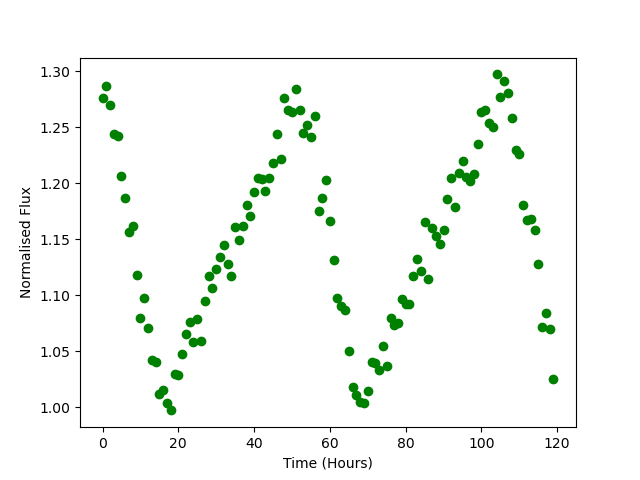

Values plotted in this chart, from the file beside it:
Time, Flux
0.0, 1.277
1.0, 1.287
2.0, 1.27
3.0, 1.244
4.0, 1.242
5.0, 1.207
6.0, 1.187
7.0, 1.156
8.0, 1.161
9.0, 1.118
10.0, 1.08
11.0, 1.098
12.0, 1.071
13.0, 1.042
14.0, 1.04
15.0, 1.012
16.0, 1.015
17.0, 1.003
18.0, 0.9971
19.0, 1.029
20.0, 1.028
21.0, 1.047
22.0, 1.065
23.0, 1.076
24.0, 1.059
25.0, 1.079
26.0, 1.059
27.0, 1.094
28.0, 1.117
29.0, 1.106
30.0, 1.123
31.0, 1.134
32.0, 1.145
33.0, 1.128
34.0, 1.117
35.0, 1.161
36.0, 1.149
37.0, 1.162
38.0, 1.181
39.0, 1.171
40.0, 1.192
41.0, 1.205
42.0, 1.204
43.0, 1.193
44.0, 1.204
45.0, 1.218
46.0, 1.244
47.0, 1.221
48.0, 1.276
49.0, 1.265
50.0, 1.264
51.0, 1.285
52.0, 1.265
53.0, 1.245
54.0, 1.252
55.0, 1.242
56.0, 1.261
57.0, 1.175
58.0, 1.187
59.0, 1.203
... 60 more rows
